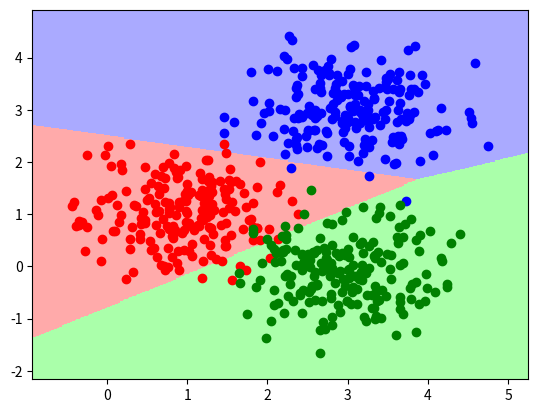

Here is the Python script that generated this plot:
import matplotlib.pyplot as plt
from matplotlib.colors import ListedColormap
import numpy as np

# Generate three random clusters of 2D data
N_c = 200
A = 0.6*np.random.randn(N_c, 2)+[1, 1]
B = 0.6*np.random.randn(N_c, 2)+[3, 3]
C = 0.6*np.random.randn(N_c, 2)+[3, 0]
X = np.hstack((np.ones(3*N_c).reshape(3*N_c, 1), np.vstack((A, B, C))))
Y = np.vstack(((np.zeros(N_c)).reshape(N_c, 1), np.ones(N_c).reshape(N_c, 1), 2*np.ones(N_c).reshape(N_c, 1)))
K = 3
N = K*N_c

# Run gradient descent
eta = 1
max_iter = 1000
w = np.zeros((3, 3))
grad_thresh = 5 
for t in range(0, max_iter):
    grad_t = np.zeros((3, 3))
    for i in range(0, N):
        x_i = X[i, :]
        y_i = Y[i]
        exp_vals = np.exp(w.dot(x_i))
        lik = exp_vals[int(y_i)]/np.sum(exp_vals)
        grad_t[int(y_i), :] += x_i*(1-lik)

    w = w + 1/float(N)*eta*grad_t
    grad_norm = np.linalg.norm(grad_t)

    if grad_norm < grad_thresh:
        print ("Converged in ",t+1,"steps.")
        break

    if t == max_iter-1:
        print ("Warning, did not converge.")


# Begin plotting here
# Define our class colors
cmap_light = ListedColormap(['#FFAAAA', '#AAAAFF', '#AAFFAA'])

# Generate the mesh
x_min, x_max = X[:, 1].min() - 0.5, X[:, 1].max() + 0.5
y_min, y_max = X[:, 2].min() - 0.5, X[:, 2].max() + 0.5
h = 0.02 # step size in the mesh
xx, yy = np.meshgrid(np.arange(x_min, x_max, h), np.arange(y_min, y_max, h))
X_mesh = np.c_[np.ones((xx.size, 1)), xx.ravel(), yy.ravel()]
Z = np.zeros((xx.size, 1))

# Compute the likelihood of each cell in the mesh
for i in range(0, xx.size):
    lik = w.dot(X_mesh[i, :])
    Z[i] = np.argmax(lik)

# Plot it
Z = Z.reshape(xx.shape)
plt.figure()
plt.pcolormesh(xx, yy, Z, cmap=cmap_light)
plt.plot(X[0:N_c-1, 1], X[0:N_c-1, 2], 'ro', X[N_c:2*N_c-1, 1], X[N_c:2*N_c-1,
    2], 'bo', X[2*N_c:, 1], X[2*N_c:, 2], 'go')
plt.axis([np.min(X[:, 1])-0.5, np.max(X[:, 1])+0.5, np.min(X[:, 2])-0.5, np.max(X[:, 2])+0.5])
plt.show()
